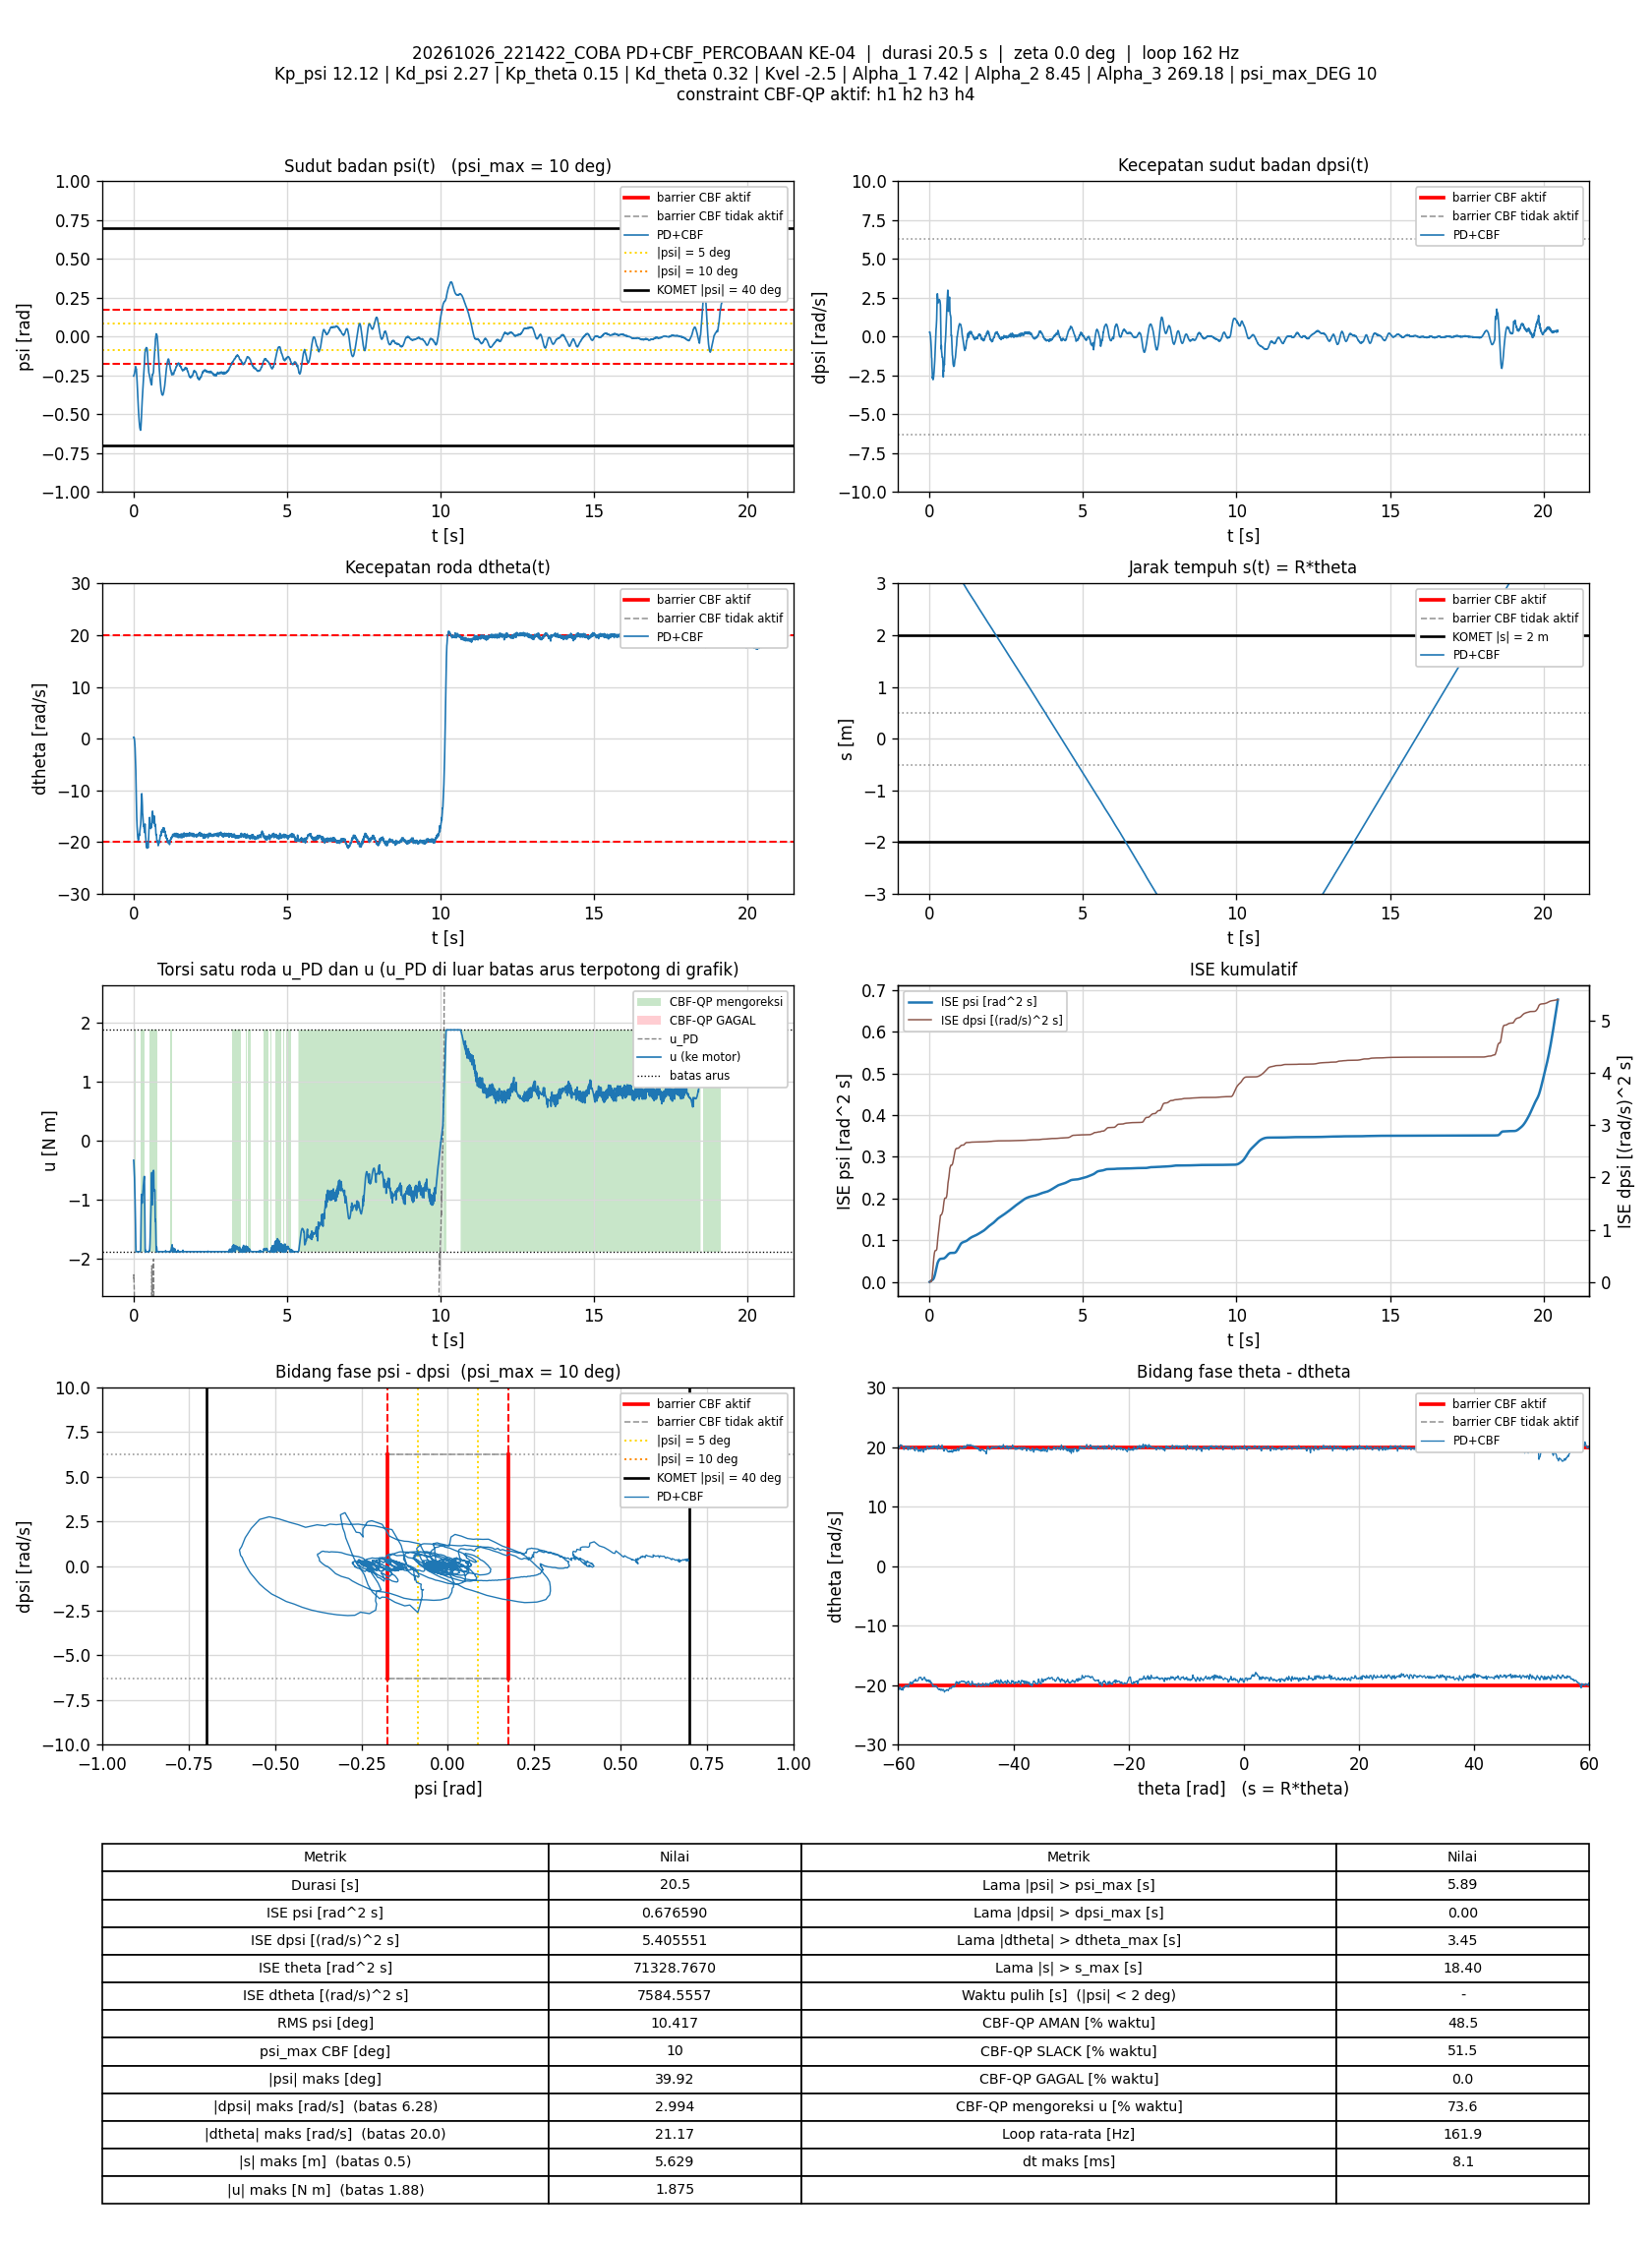

Data behind this chart, as committed beside it:
t_s, theta_rad, dtheta_rad_s, psi_rad, dpsi_rad_s, error_theta, error_dtheta, error_psi, error_dpsi, u_PD_Nm, u_Nm, status_cbf, dorong_N, ISE_theta, ISE_dtheta, ISE_psi, ISE_dpsi, Kp_psi, Kd_psi, Kp_theta, Kd_theta, Kvel, Alpha_1, Alpha_2
0.006899, 78.42, 0.2866, -0.2537, 0.2871, -78.42, -0.2866, 0.2537, -0.2871, -2.331, -0.3291, AMAN, 0, 42.43, 0.0005668, 0.000444, 0.0005688, 12.12, 2.27, 0.15, 0.32, -2.5, 7.42, 8.45
0.01279, 78.43, 0.3103, -0.252, 0.3037, -78.43, -0.3103, 0.252, -0.3037, -2.266, -0.3686, AMAN, 0, 78.67, 0.001134, 0.0008181, 0.001112, 12.12, 2.27, 0.15, 0.32, -2.5, 7.42, 8.45
0.01982, 78.43, 0.2399, -0.2472, 0.2163, -78.43, -0.2399, 0.2472, -0.2163, -2.429, -0.45, AMAN, 0, 121.9, 0.001539, 0.001248, 0.001441, 12.12, 2.27, 0.15, 0.32, -2.5, 7.42, 8.45
0.02694, 78.43, 0.08325, -0.2426, 0.1687, -78.43, -0.08325, 0.2426, -0.1687, -2.53, -0.5153, AMAN, 0, 165.7, 0.001588, 0.001667, 0.001643, 12.12, 2.27, 0.15, 0.32, -2.5, 7.42, 8.45
0.03371, 78.43, -0.2137, -0.2372, 0.04012, -78.43, 0.2137, 0.2372, -0.04012, -2.852, -0.6215, AMAN, 0, 207.4, 0.001897, 0.002048, 0.001654, 12.12, 2.27, 0.15, 0.32, -2.5, 7.42, 8.45
0.03978, 78.43, -0.5836, -0.2311, -0.09391, -78.43, 0.5836, 0.2311, 0.09391, -3.201, -0.7316, AMAN, 0, 244.7, 0.003965, 0.002372, 0.001708, 12.12, 2.27, 0.15, 0.32, -2.5, 7.42, 8.45
0.04672, 78.43, -1.117, -0.2247, -0.2612, -78.43, 1.117, 0.2247, 0.2612, -3.674, -0.8575, AMAN, 0, 287.4, 0.01261, 0.002722, 0.002181, 12.12, 2.27, 0.15, 0.32, -2.5, 7.42, 8.45
0.05283, 78.42, -1.78, -0.2177, -0.4773, -78.42, 1.78, 0.2177, 0.4773, -4.292, -1.014, AMAN, 0, 325, 0.03199, 0.003012, 0.003574, 12.12, 2.27, 0.15, 0.32, -2.5, 7.42, 8.45
0.05881, 78.4, -2.739, -0.2097, -0.7057, -78.4, 2.739, 0.2097, 0.7057, -5.019, -1.177, AMAN, 0, 361.7, 0.07683, 0.003275, 0.006551, 12.12, 2.27, 0.15, 0.32, -2.5, 7.42, 8.45
0.06496, 78.37, -3.685, -0.2013, -0.96, -78.37, 3.685, 0.2013, 0.96, -5.798, -1.357, AMAN, 0, 399.5, 0.1602, 0.003524, 0.01221, 12.12, 2.27, 0.15, 0.32, -2.5, 7.42, 8.45
0.07079, 78.34, -4.975, -0.1928, -1.341, -78.34, 4.975, 0.1928, 1.341, -6.972, -1.605, AMAN, 0, 435.3, 0.3047, 0.003741, 0.0227, 12.12, 2.27, 0.15, 0.32, -2.5, 7.42, 8.45
0.07678, 78.28, -6.146, -0.2062, -1.414, -78.28, 6.146, 0.2062, 1.414, -7.677, -1.746, AMAN, 0, 472, 0.531, 0.003995, 0.03469, 12.12, 2.27, 0.15, 0.32, -2.5, 7.42, 8.45
0.08279, 78.22, -7.794, -0.2091, -1.947, -78.22, 7.794, 0.2091, 1.947, -9.448, -1.875, SLACK, 0, 508.7, 0.8956, 0.004258, 0.05744, 12.12, 2.27, 0.15, 0.32, -2.5, 7.42, 8.45
0.08887, 78.14, -9.716, -0.2061, -2.122, -78.14, 9.716, 0.2061, 2.122, -10.42, -1.875, SLACK, 0, 545.9, 1.47, 0.004516, 0.08486, 12.12, 2.27, 0.15, 0.32, -2.5, 7.42, 8.45
0.09479, 78.04, -11.95, -0.2087, -2.465, -78.04, 11.95, 0.2087, 2.465, -11.95, -1.875, SLACK, 0, 581.9, 2.316, 0.004774, 0.1208, 12.12, 2.27, 0.15, 0.32, -2.5, 7.42, 8.45
0.1008, 77.92, -13.91, -0.2267, -2.663, -77.92, 13.91, 0.2267, 2.663, -13.24, -1.875, SLACK, 0, 618.3, 3.475, 0.005082, 0.1633, 12.12, 2.27, 0.15, 0.32, -2.5, 7.42, 8.45
0.1068, 77.79, -15.18, -0.2525, -2.582, -77.79, 15.18, 0.2525, 2.582, -13.78, -1.875, SLACK, 0, 654.6, 4.857, 0.005465, 0.2033, 12.12, 2.27, 0.15, 0.32, -2.5, 7.42, 8.45
0.1128, 77.68, -16.23, -0.2688, -2.753, -77.68, 16.23, 0.2688, 2.753, -14.7, -1.875, SLACK, 0, 690.8, 6.437, 0.005898, 0.2488, 12.12, 2.27, 0.15, 0.32, -2.5, 7.42, 8.45
0.1189, 77.56, -16.97, -0.2895, -2.771, -77.56, 16.97, 0.2895, 2.771, -15.23, -1.875, SLACK, 0, 727.8, 8.208, 0.006414, 0.2961, 12.12, 2.27, 0.15, 0.32, -2.5, 7.42, 8.45
0.1259, 77.42, -17.78, -0.3201, -2.728, -77.42, 17.78, 0.3201, 2.728, -15.76, -1.875, SLACK, 0, 769.4, 10.4, 0.007124, 0.3476, 12.12, 2.27, 0.15, 0.32, -2.5, 7.42, 8.45
0.1319, 77.27, -18.62, -0.3448, -2.659, -77.27, 18.62, 0.3448, 2.659, -16.17, -1.875, SLACK, 0, 805.4, 12.49, 0.007841, 0.3903, 12.12, 2.27, 0.15, 0.32, -2.5, 7.42, 8.45
0.1378, 77.14, -18.88, -0.369, -2.573, -77.14, 18.88, 0.369, 2.573, -16.35, -1.875, SLACK, 0, 840.4, 14.59, 0.008642, 0.4292, 12.12, 2.27, 0.15, 0.32, -2.5, 7.42, 8.45
0.1438, 77, -19.13, -0.3951, -2.462, -77, 19.13, 0.3951, 2.462, -16.5, -1.875, SLACK, 0, 876.2, 16.79, 0.009584, 0.4658, 12.12, 2.27, 0.15, 0.32, -2.5, 7.42, 8.45
0.1497, 76.87, -19.12, -0.4211, -2.307, -76.87, 19.12, 0.4211, 2.307, -16.46, -1.875, SLACK, 0, 911, 18.95, 0.01063, 0.4972, 12.12, 2.27, 0.15, 0.32, -2.5, 7.42, 8.45
0.1558, 76.74, -19.63, -0.4453, -2.122, -76.74, 19.63, 0.4453, 2.122, -16.5, -1.875, SLACK, 0, 946.8, 21.29, 0.01183, 0.5245, 12.12, 2.27, 0.15, 0.32, -2.5, 7.42, 8.45
0.1618, 76.6, -19.45, -0.4677, -1.981, -76.6, 19.45, 0.4677, 1.981, -16.39, -1.875, SLACK, 0, 982, 23.56, 0.01314, 0.548, 12.12, 2.27, 0.15, 0.32, -2.5, 7.42, 8.45
0.1678, 76.48, -19.06, -0.4889, -1.763, -76.48, 19.06, 0.4889, 1.763, -16.03, -1.875, SLACK, 0, 1017, 25.74, 0.01458, 0.5667, 12.12, 2.27, 0.15, 0.32, -2.5, 7.42, 8.45
0.1738, 76.35, -19.21, -0.5098, -1.564, -76.35, 19.21, 0.5098, 1.564, -15.88, -1.875, SLACK, 0, 1052, 27.96, 0.01614, 0.5814, 12.12, 2.27, 0.15, 0.32, -2.5, 7.42, 8.45
0.1798, 76.22, -18.93, -0.529, -1.271, -76.22, 18.93, 0.529, 1.271, -15.35, -1.875, SLACK, 0, 1087, 30.11, 0.01782, 0.5911, 12.12, 2.27, 0.15, 0.32, -2.5, 7.42, 8.45
0.1867, 76.11, -18.42, -0.5448, -1.001, -76.11, 18.42, 0.5448, 1.001, -14.77, -1.875, SLACK, 0, 1127, 32.46, 0.01988, 0.598, 12.12, 2.27, 0.15, 0.32, -2.5, 7.42, 8.45
0.1929, 75.97, -18.72, -0.5594, -0.6564, -75.97, 18.72, 0.5594, 0.6564, -14.26, -1.875, SLACK, 0, 1163, 34.62, 0.02181, 0.6007, 12.12, 2.27, 0.15, 0.32, -2.5, 7.42, 8.45
0.1988, 75.83, -18.38, -0.5715, -0.3757, -75.83, 18.38, 0.5715, 0.3757, -13.66, -1.875, SLACK, 0, 1197, 36.61, 0.02374, 0.6015, 12.12, 2.27, 0.15, 0.32, -2.5, 7.42, 8.45
0.2048, 75.72, -17.86, -0.583, -0.005575, -75.72, 17.86, 0.583, 0.005575, -12.79, -1.875, AMAN, 0, 1231, 38.53, 0.02577, 0.6015, 12.12, 2.27, 0.15, 0.32, -2.5, 7.42, 8.45
0.2108, 75.6, -17.74, -0.5913, 0.3066, -75.6, 17.74, 0.5913, -0.3066, -12.15, -1.875, AMAN, 0, 1265, 40.41, 0.02787, 0.6021, 12.12, 2.27, 0.15, 0.32, -2.5, 7.42, 8.45
0.2167, 75.5, -17.22, -0.5949, 0.4809, -75.5, 17.22, 0.5949, -0.4809, -11.63, -1.875, AMAN, 0, 1299, 42.17, 0.02997, 0.6035, 12.12, 2.27, 0.15, 0.32, -2.5, 7.42, 8.45
0.2228, 75.39, -17.11, -0.5997, 0.6062, -75.39, 17.11, 0.5997, -0.6062, -11.37, -1.875, AMAN, 0, 1334, 43.95, 0.03215, 0.6057, 12.12, 2.27, 0.15, 0.32, -2.5, 7.42, 8.45
0.2299, 75.28, -16.82, -0.6029, 0.9049, -75.28, 16.82, 0.6029, -0.9049, -10.64, -1.863, AMAN, 0, 1374, 45.96, 0.03473, 0.6115, 12.12, 2.27, 0.15, 0.32, -2.5, 7.42, 8.45
0.2358, 75.17, -16.56, -0.5965, 1.095, -75.17, 16.56, 0.5965, -1.095, -10.04, -1.828, AMAN, 0, 1407, 47.58, 0.03684, 0.6186, 12.12, 2.27, 0.15, 0.32, -2.5, 7.42, 8.45
0.2418, 75.07, -15.85, -0.5863, 1.589, -75.07, 15.85, 0.5863, -1.589, -8.569, -1.597, AMAN, 0, 1441, 49.08, 0.0389, 0.6337, 12.12, 2.27, 0.15, 0.32, -2.5, 7.42, 8.45
0.2478, 75, -14.58, -0.5688, 2.112, -75, 14.58, 0.5688, -2.112, -6.767, -1.319, AMAN, 0, 1475, 50.37, 0.04085, 0.6606, 12.12, 2.27, 0.15, 0.32, -2.5, 7.42, 8.45
0.2538, 74.95, -13.02, -0.5448, 2.612, -74.95, 13.02, 0.5448, -2.612, -4.839, -1.027, AMAN, 0, 1509, 51.38, 0.04263, 0.7014, 12.12, 2.27, 0.15, 0.32, -2.5, 7.42, 8.45
0.2598, 74.91, -11.99, -0.5167, 2.764, -74.91, 11.99, 0.5167, -2.764, -3.826, -0.9054, AMAN, 0, 1542, 52.24, 0.04422, 0.7471, 12.12, 2.27, 0.15, 0.32, -2.5, 7.42, 8.45
0.2658, 74.88, -11.08, -0.4875, 2.637, -74.88, 11.08, 0.4875, -2.637, -3.469, -0.9263, AMAN, 0, 1576, 52.98, 0.04565, 0.7888, 12.12, 2.27, 0.15, 0.32, -2.5, 7.42, 8.45
0.2718, 74.84, -10.62, -0.4578, 2.452, -74.84, 10.62, 0.4578, -2.452, -3.381, -0.9772, AMAN, 0, 1609, 53.66, 0.04691, 0.8249, 12.12, 2.27, 0.15, 0.32, -2.5, 7.42, 8.45
0.2778, 74.78, -11.18, -0.4326, 2.319, -74.78, 11.18, 0.4326, -2.319, -3.558, -1.008, AMAN, 0, 1643, 54.41, 0.04803, 0.8572, 12.12, 2.27, 0.15, 0.32, -2.5, 7.42, 8.45
0.2848, 74.7, -12.15, -0.4116, 2.171, -74.7, 12.15, 0.4116, -2.171, -3.947, -1.054, AMAN, 0, 1682, 55.44, 0.04922, 0.8902, 12.12, 2.27, 0.15, 0.32, -2.5, 7.42, 8.45
0.2908, 74.59, -12.96, -0.3922, 2.256, -74.59, 12.96, 0.3922, -2.256, -3.78, -0.9853, AMAN, 0, 1715, 56.45, 0.05014, 0.9207, 12.12, 2.27, 0.15, 0.32, -2.5, 7.42, 8.45
0.2968, 74.48, -14.37, -0.3782, 2.313, -74.48, 14.37, 0.3782, -2.313, -3.93, -0.9326, AMAN, 0, 1749, 57.69, 0.051, 0.9528, 12.12, 2.27, 0.15, 0.32, -2.5, 7.42, 8.45
0.3028, 74.39, -14.66, -0.3546, 2.257, -74.39, 14.66, 0.3546, -2.257, -3.867, -0.9211, AMAN, 0, 1782, 58.98, 0.05175, 0.9834, 12.12, 2.27, 0.15, 0.32, -2.5, 7.42, 8.45
0.3088, 74.29, -15.15, -0.341, 2.351, -74.29, 15.15, 0.341, -2.351, -3.645, -0.8464, AMAN, 0, 1815, 60.35, 0.05245, 1.017, 12.12, 2.27, 0.15, 0.32, -2.5, 7.42, 8.45
0.3149, 74.19, -15.64, -0.3226, 2.32, -74.19, 15.64, 0.3226, -2.32, -3.649, -0.8243, AMAN, 0, 1848, 61.83, 0.05308, 1.049, 12.12, 2.27, 0.15, 0.32, -2.5, 7.42, 8.45
0.3208, 74.09, -16.09, -0.302, 2.365, -74.09, 16.09, 0.302, -2.365, -3.442, -0.7602, AMAN, 0, 1881, 63.38, 0.05363, 1.083, 12.12, 2.27, 0.15, 0.32, -2.5, 7.42, 8.45
0.3268, 73.98, -16.9, -0.2833, 2.331, -73.98, 16.9, 0.2833, -2.331, -3.552, -0.7344, AMAN, 0, 1914, 65.09, 0.05411, 1.115, 12.12, 2.27, 0.15, 0.32, -2.5, 7.42, 8.45
0.3338, 73.89, -16.69, -0.259, 2.35, -73.89, 16.69, 0.259, -2.35, -3.146, -0.6735, AMAN, 0, 1952, 67.04, 0.05458, 1.154, 12.12, 2.27, 0.15, 0.32, -2.5, 7.42, 8.45
0.3397, 73.77, -17.12, -0.2356, 2.286, -73.77, 17.12, 0.2356, -2.286, -3.144, -0.6506, AMAN, 0, 1984, 68.78, 0.0549, 1.185, 12.12, 2.27, 0.15, 0.32, -2.5, 7.42, 8.45
0.3459, 73.68, -17.35, -0.2124, 2.261, -73.68, 17.35, 0.2124, -2.261, -2.993, -0.6106, AMAN, 0, 2018, 70.63, 0.05518, 1.216, 12.12, 2.27, 0.15, 0.32, -2.5, 7.42, 8.45
0.3518, 73.58, -17.35, -0.1872, 2.144, -73.58, 17.35, 0.1872, -2.144, -2.954, -0.6102, AMAN, 0, 2050, 72.41, 0.05539, 1.243, 12.12, 2.27, 0.15, 0.32, -2.5, 7.42, 8.45
0.3579, 73.5, -17.41, -0.1614, 2.043, -73.5, 17.41, 0.1614, -2.043, -2.891, -0.603, AMAN, 0, 2083, 74.25, 0.05555, 1.269, 12.12, 2.27, 0.15, 0.32, -2.5, 7.42, 8.45
0.3647, 73.41, -18.17, -0.1351, 1.169, -73.41, 18.17, 0.1351, -1.169, -4.796, -0.9606, AMAN, 0, 2120, 76.51, 0.05567, 1.278, 12.12, 2.27, 0.15, 0.32, -2.5, 7.42, 8.45
0.3708, 73.37, -16.73, -0.1188, 0.05691, -73.37, 16.73, 0.1188, -0.05691, -6.664, -1.455, AMAN, 0, 2152, 78.21, 0.05576, 1.278, 12.12, 2.27, 0.15, 0.32, -2.5, 7.42, 8.45
... 3,253 more rows
